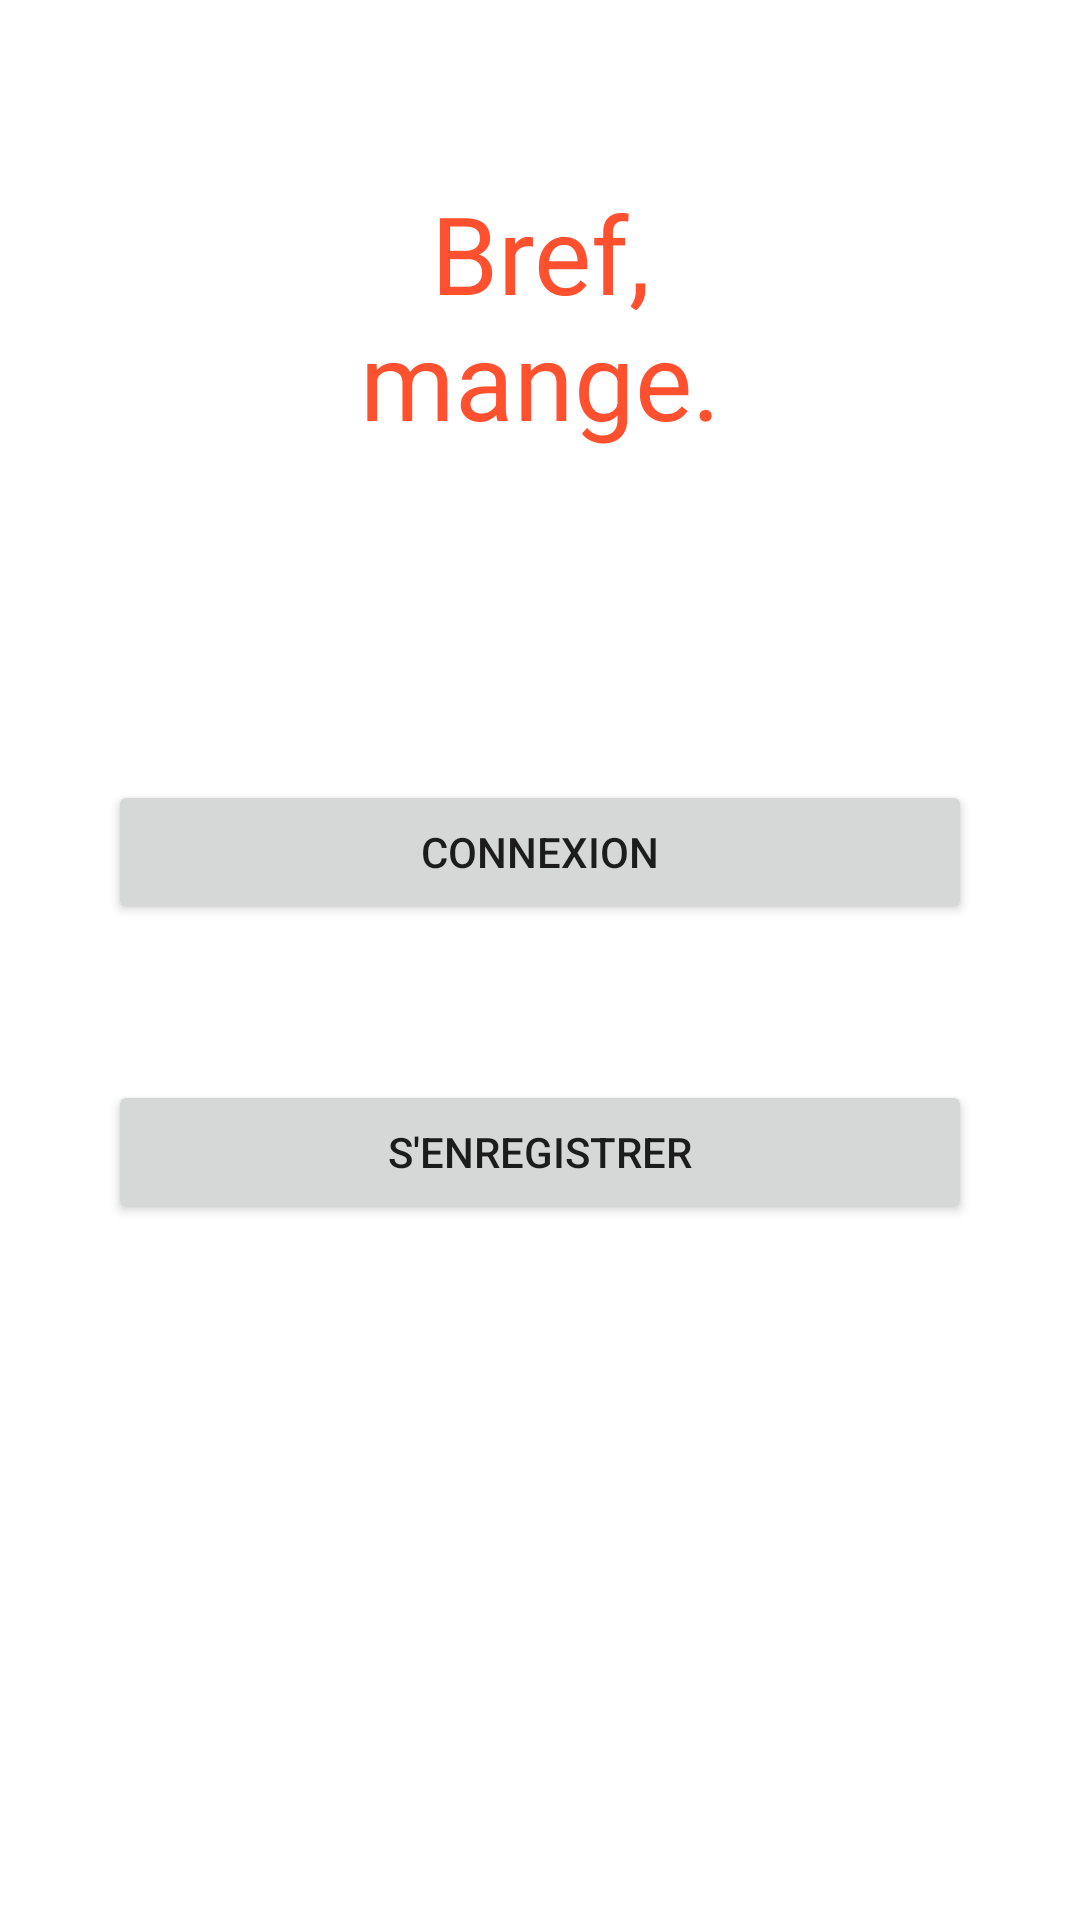

Layout XML and referenced resources for this Android screen:
<!-- AndroidManifest.xml: application theme Theme.CMax -->
<!-- res/layout/activity_client_loginregister.xml -->
<?xml version="1.0" encoding="utf-8"?>
<androidx.constraintlayout.widget.ConstraintLayout xmlns:android="http://schemas.android.com/apk/res/android"
    xmlns:app="http://schemas.android.com/apk/res-auto"
    xmlns:tools="http://schemas.android.com/tools"
    android:layout_width="match_parent"
    android:layout_height="match_parent"
    tools:context=".client.Client_loginregister">

    <TextView
        android:id="@+id/title"
        android:layout_width="150dp"
        android:layout_height="100dp"
        android:layout_marginTop="60dp"
        android:fontFamily="sans-serif"
        android:text="@string/app_name"
        android:textAppearance="@style/TextAppearance.AppCompat.Body1"
        android:textColor="@color/primary"
        android:textSize="36sp"
        android:textAlignment="center"
        android:gravity="center_horizontal"
        app:layout_constraintEnd_toEndOf="parent"
        app:layout_constraintStart_toStartOf="parent"
        app:layout_constraintTop_toTopOf="parent"
        />

    <Button
        android:id="@+id/client_login"
        android:layout_width="0dp"
        app:layout_constraintWidth_default="percent"
        app:layout_constraintWidth_percent="0.8"
        android:layout_height="wrap_content"
        android:layout_marginTop="100dp"
        android:text="@string/restaurant_login"
        app:layout_constraintEnd_toEndOf="parent"
        app:layout_constraintStart_toStartOf="parent"
        app:layout_constraintTop_toBottomOf="@+id/title" />

    <Button
        android:id="@+id/client_register"
        android:layout_width="0dp"
        app:layout_constraintWidth_default="percent"
        app:layout_constraintWidth_percent="0.8"
        android:layout_height="wrap_content"
        android:layout_marginTop="52dp"
        android:text="@string/client_register"
        app:layout_constraintEnd_toEndOf="parent"
        app:layout_constraintStart_toStartOf="parent"
        app:layout_constraintTop_toBottomOf="@+id/client_login" />
</androidx.constraintlayout.widget.ConstraintLayout>
<!-- resources referenced by this layout -->
<resources>
  <color name="primary">#FF512F</color>
  <string name="app_name">Bref, mange.</string>
  <string name="client_register">S\'enregistrer</string>
  <string name="restaurant_login">Connexion</string>
  <style name="Theme.CMax" parent="Theme.MaterialComponents.DayNight.NoActionBar">
          
          <item name="colorPrimary">@color/primary</item>
          <item name="colorPrimaryVariant">@color/purple_700</item>
          <item name="colorOnPrimary">@color/white</item>
          
          <item name="colorSecondary">@color/white</item>
          <item name="colorSecondaryVariant">@color/white</item>
          <item name="colorOnSecondary">@color/black</item>
          
          <item name="android:statusBarColor" tools:targetApi="l">?attr/colorPrimaryVariant</item>
          
      </style>
  <color name="purple_700">#FF3700B3</color>
  <color name="white">#FFFFFFFF</color>
  <color name="black">#FF000000</color>
</resources>
